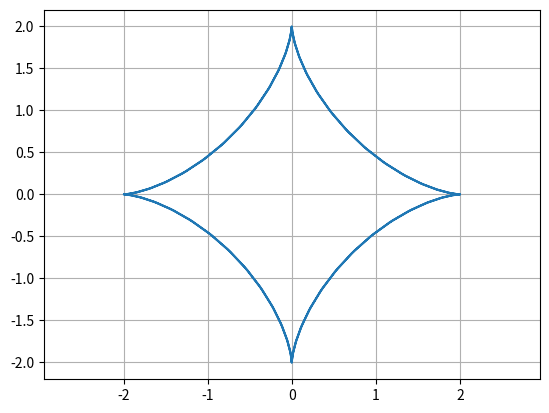

The matplotlib source for this figure:
import matplotlib.pyplot as plt
import numpy as np

def draw_cycloid(a):
    t = np.arange(-2*np.pi, 2*np.pi, 0.1)
    x = a * (t - np.sin(t))
    y = a * (1 - np.cos(t))

    plt.axis('equal')
    plt.grid()
    plt.plot(x, y)
    plt.savefig('task_cycloid.png')

def draw_astroid(R, t):
    t = np.arange(-2*np.pi, 2*np.pi, 0.1)
    x = R * np.cos(t)**3
    y = R * np.sin(t)**3

    plt.axis('equal')
    plt.grid()
    plt.plot(x, y)
    plt.savefig('task_astroid.png')

#draw_cycloid(1)
draw_astroid(2, 1)